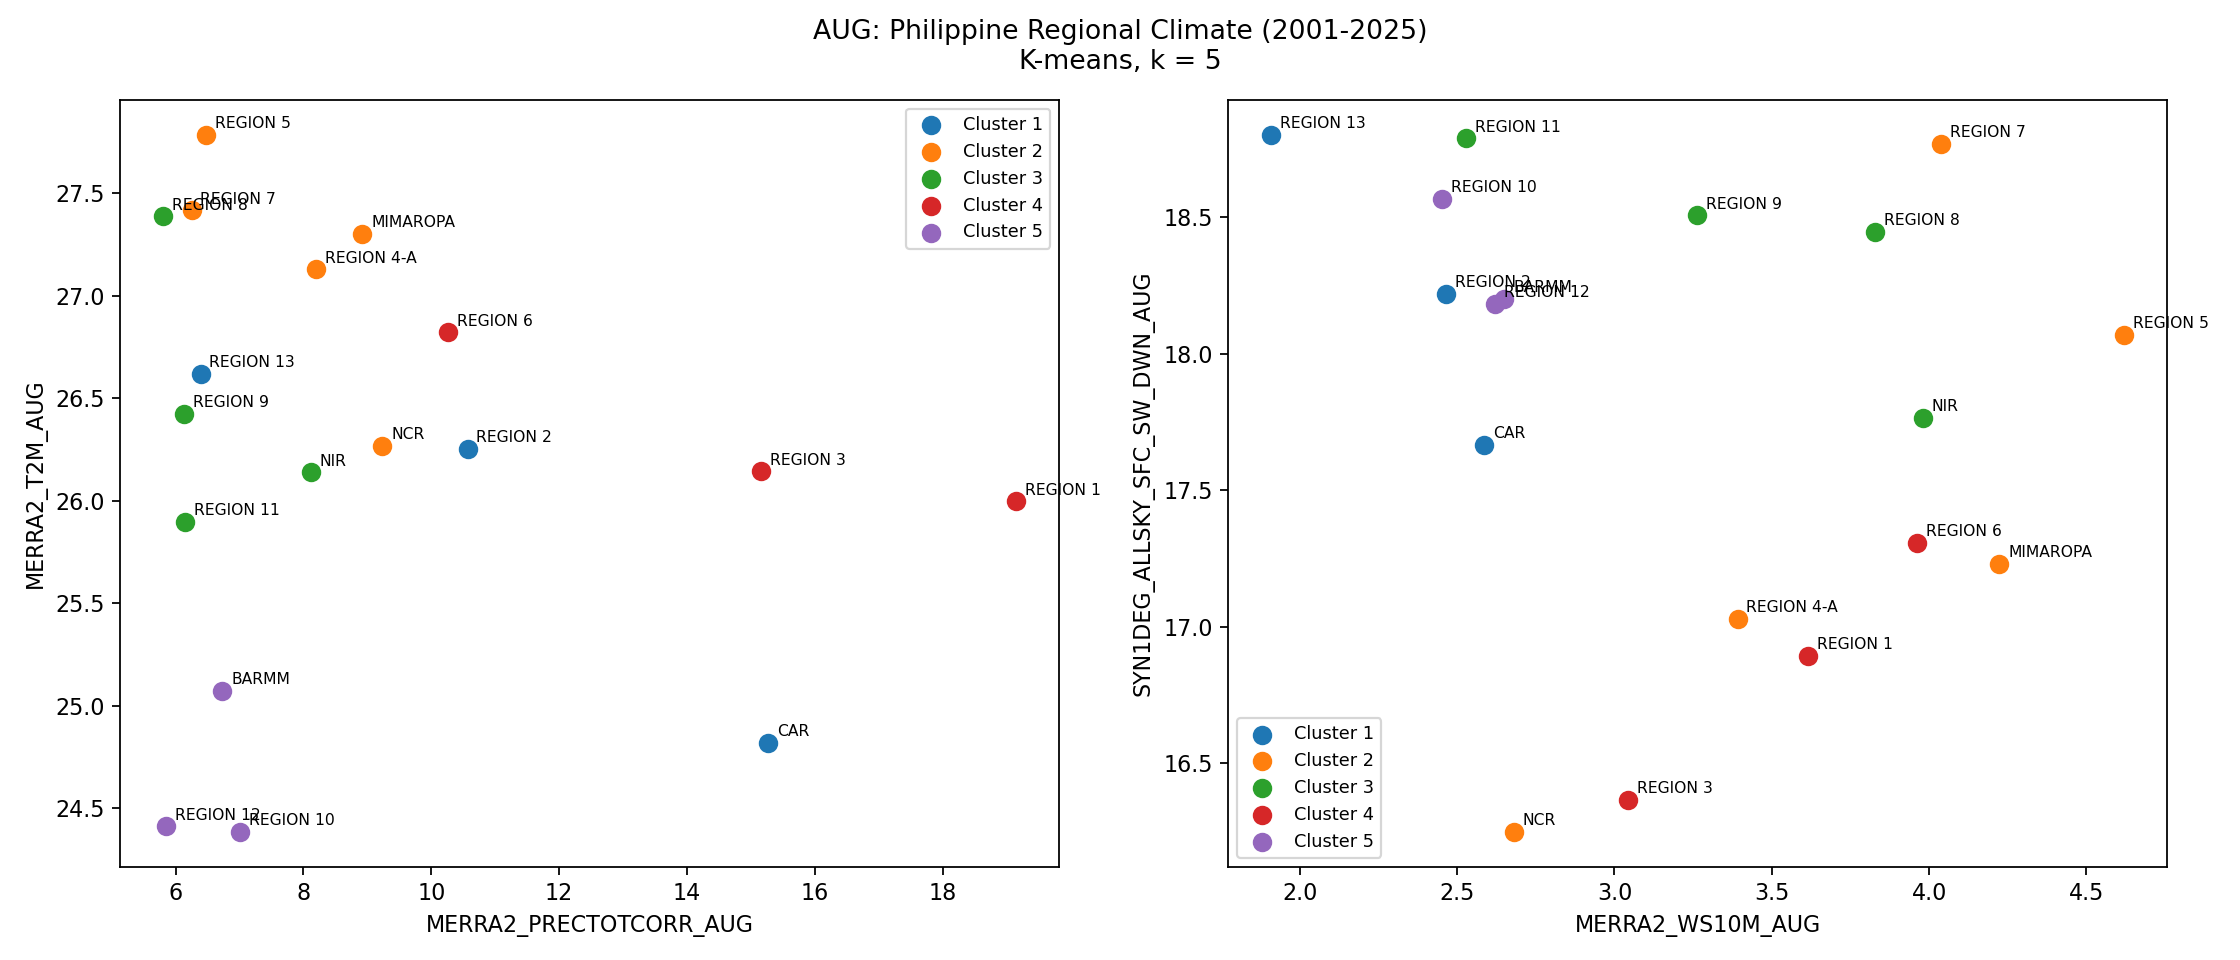

Source data for this figure (header and first rows):
REGION, CLUSTER
BARMM, 5
CAR, 1
MIMAROPA, 2
NCR, 2
NIR, 3
REGION 1, 4
REGION 10, 5
REGION 11, 3
REGION 12, 5
REGION 13, 1
REGION 2, 1
REGION 3, 4
REGION 4-A, 2
REGION 5, 2
REGION 6, 4
REGION 7, 2
REGION 8, 3
REGION 9, 3
